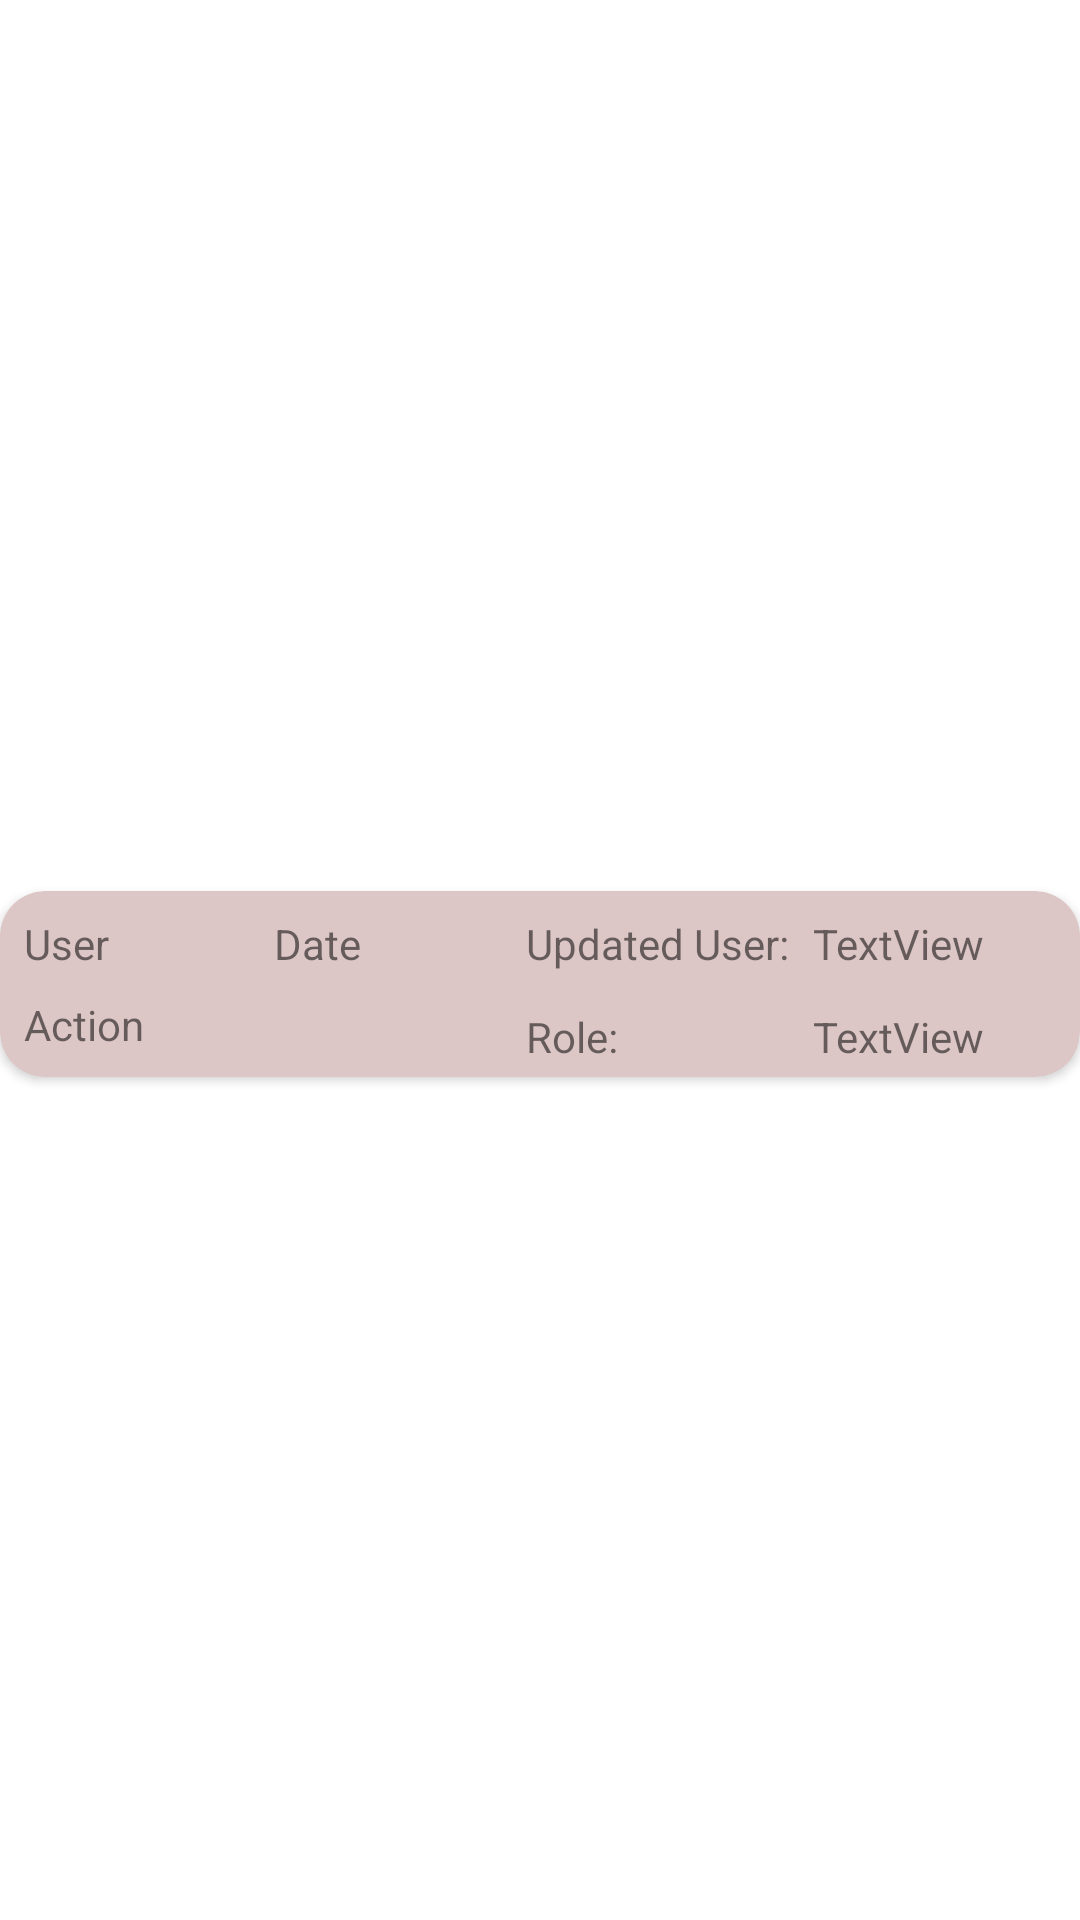

Reconstruct the res/layout file that produces this screen, plus the resources it refers to.
<!-- AndroidManifest.xml: application theme Theme.MyLoginApp -->
<!-- res/layout/recycler_view_logs_user_role.xml -->
<?xml version="1.0" encoding="utf-8"?>
<androidx.constraintlayout.widget.ConstraintLayout xmlns:android="http://schemas.android.com/apk/res/android"
    xmlns:app="http://schemas.android.com/apk/res-auto"
    xmlns:tools="http://schemas.android.com/tools"
    android:layout_width="match_parent"
    android:layout_height="wrap_content">

    <androidx.cardview.widget.CardView
        android:layout_width="match_parent"
        android:layout_height="wrap_content"
        android:layout_marginTop="16dp"
        app:cardBackgroundColor="@color/logs"
        app:cardCornerRadius="15dp"
        app:layout_constraintBottom_toBottomOf="parent"
        app:layout_constraintEnd_toEndOf="parent"
        app:layout_constraintStart_toStartOf="parent"
        app:layout_constraintTop_toTopOf="parent">

        <androidx.constraintlayout.widget.ConstraintLayout
            android:layout_width="match_parent"
            android:layout_height="wrap_content">

            <TextView
                android:id="@+id/logInitiator"
                android:layout_width="wrap_content"
                android:layout_height="wrap_content"
                android:layout_marginStart="8dp"
                android:layout_marginTop="8dp"
                android:text="User"
                app:layout_constraintStart_toStartOf="parent"
                app:layout_constraintTop_toTopOf="parent" />

            <TextView
                android:id="@+id/logAction"
                android:layout_width="wrap_content"
                android:layout_height="wrap_content"
                android:layout_marginStart="8dp"
                android:layout_marginTop="8dp"
                android:layout_marginBottom="8dp"
                android:text="Action"
                app:layout_constraintBottom_toBottomOf="parent"
                app:layout_constraintStart_toStartOf="parent"
                app:layout_constraintTop_toBottomOf="@id/logInitiator" />

            <TextView
                android:id="@+id/logDate"
                android:layout_width="wrap_content"
                android:layout_height="wrap_content"
                android:text="Date"
                app:layout_constraintBottom_toBottomOf="@+id/logInitiator"
                app:layout_constraintEnd_toStartOf="@+id/logReceiver"
                app:layout_constraintStart_toEndOf="@+id/logInitiator"
                app:layout_constraintTop_toTopOf="@+id/logInitiator"
                app:layout_constraintVertical_bias="0.0" />

            <TextView
                android:id="@+id/logReceiver"
                android:layout_width="wrap_content"
                android:layout_height="wrap_content"
                android:layout_marginEnd="8dp"
                android:text="@string/updated_user"
                app:layout_constraintEnd_toStartOf="@+id/logReceiverField"
                app:layout_constraintTop_toTopOf="@+id/logDate" />

            <TextView
                android:id="@+id/logRole"
                android:layout_width="wrap_content"
                android:layout_height="wrap_content"
                android:text="@string/role"
                app:layout_constraintBottom_toBottomOf="parent"
                app:layout_constraintStart_toStartOf="@+id/logReceiver"
                app:layout_constraintTop_toTopOf="@+id/logAction" />

            <TextView
                android:id="@+id/logReceiverField"
                android:layout_width="wrap_content"
                android:layout_height="wrap_content"
                android:layout_marginEnd="32dp"
                android:text="TextView"
                app:layout_constraintBottom_toBottomOf="@+id/logInitiator"
                app:layout_constraintEnd_toEndOf="parent"
                app:layout_constraintTop_toTopOf="@+id/logReceiver" />

            <TextView
                android:id="@+id/logRoleField"
                android:layout_width="wrap_content"
                android:layout_height="wrap_content"
                android:text="TextView"
                app:layout_constraintBottom_toBottomOf="parent"
                app:layout_constraintEnd_toEndOf="@+id/logReceiverField"
                app:layout_constraintStart_toStartOf="@+id/logReceiverField"
                app:layout_constraintTop_toTopOf="@+id/logAction" />

        </androidx.constraintlayout.widget.ConstraintLayout>
    </androidx.cardview.widget.CardView>

</androidx.constraintlayout.widget.ConstraintLayout>
<!-- resources referenced by this layout -->
<resources>
  <color name="logs">#DDC6C6</color>
  <string name="role">Role:</string>
  <string name="updated_user">Updated User:</string>
  <style name="Theme.MyLoginApp" parent="Theme.MaterialComponents.DayNight.NoActionBar">
          
          <item name="colorPrimary">@color/purple_500</item>
          <item name="colorPrimaryVariant">@color/purple_700</item>
          <item name="colorOnPrimary">@color/white</item>
          
          <item name="colorSecondary">@color/teal_200</item>
          <item name="colorSecondaryVariant">@color/teal_700</item>
          <item name="colorOnSecondary">@color/black</item>
          
          <item name="android:statusBarColor">?attr/colorPrimaryVariant</item>
          
          <item name="android:windowNoTitle">true</item>
          <item name="windowActionBar">false</item>
      </style>
  <color name="purple_500">#FF6200EE</color>
  <color name="purple_700">#FF3700B3</color>
  <color name="white">#FFFFFFFF</color>
  <color name="teal_200">#FF03DAC5</color>
  <color name="teal_700">#FF018786</color>
  <color name="black">#FF000000</color>
</resources>
